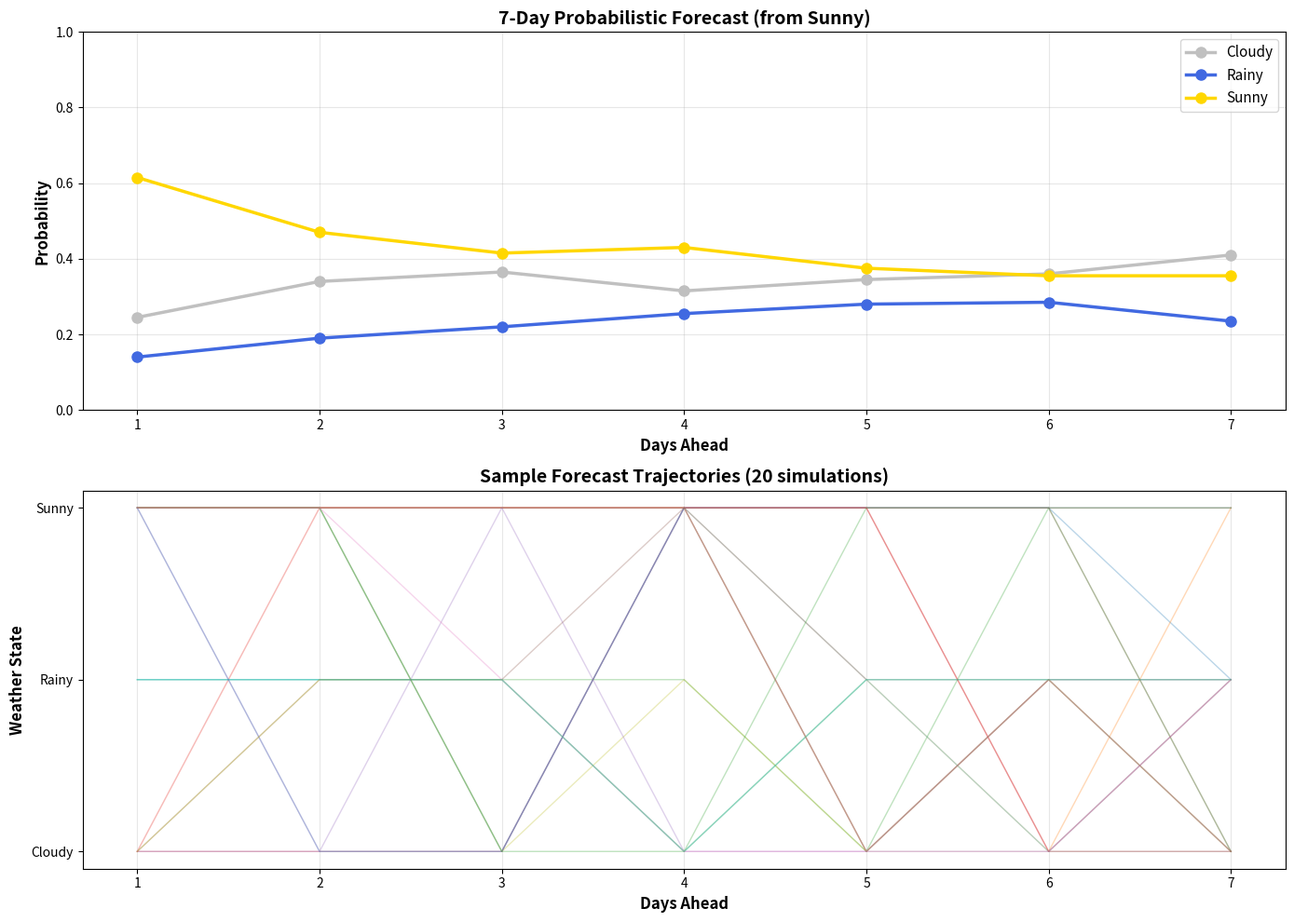

Python code for this plot:
import numpy as np
import matplotlib.pyplot as plt
import pandas as pd
from collections import defaultdict, Counter
import random
from datetime import datetime, timedelta

np.random.seed(42)
random.seed(42)

class WeatherForecaster:
    """
    Advanced weather forecasting with Markov chains.
    """
    
    def __init__(self, order=1):
        self.order = order
        self.transitions = defaultdict(lambda: defaultdict(int))
        self.transition_probs = {}
        self.states = None
        self.history = []  # Track actual weather for accuracy
        self.predictions = []  # Track our predictions
    
    def fit(self, weather_sequence):
        """Learn from historical weather data."""
        self.states = sorted(list(set(weather_sequence)))
        
        # Learn transitions
        for i in range(len(weather_sequence) - self.order):
            context = tuple(weather_sequence[i:i+self.order])
            next_state = weather_sequence[i+self.order]
            self.transitions[context][next_state] += 1
        
        # Convert to probabilities
        for context, next_states in self.transitions.items():
            total = sum(next_states.values())
            self.transition_probs[context] = {
                state: count/total 
                for state, count in next_states.items()
            }
        
        return self
    
    def forecast(self, current_weather, days=7, n_simulations=100):
        """
        Generate probabilistic forecast for next N days.
        Returns probabilities for each day and state.
        """
        if isinstance(current_weather, str):
            current_weather = [current_weather]
        
        # Run many simulations
        simulations = []
        for _ in range(n_simulations):
            forecast = self._generate_sequence(current_weather, days)
            simulations.append(forecast)
        
        # Calculate probabilities for each day
        daily_probs = []
        for day in range(days):
            day_states = [sim[day] for sim in simulations]
            counts = Counter(day_states)
            probs = {state: counts[state]/n_simulations for state in self.states}
            # Fill in missing states with 0
            for state in self.states:
                if state not in probs:
                    probs[state] = 0
            daily_probs.append(probs)
        
        return daily_probs, simulations
    
    def _generate_sequence(self, start, length):
        """Generate a single weather sequence."""
        sequence = list(start) if isinstance(start, (list, tuple)) else [start]
        
        for _ in range(length):
            context = tuple(sequence[-self.order:])
            
            if context not in self.transition_probs:
                # Fallback to random state
                next_state = random.choice(self.states)
            else:
                probs = self.transition_probs[context]
                states = list(probs.keys())
                probabilities = list(probs.values())
                next_state = np.random.choice(states, p=probabilities)
            
            sequence.append(next_state)
        
        return sequence[-length:]  # Return only the forecast part
    
    def most_likely_forecast(self, current_weather, days=7):
        """Return the most likely state for each day."""
        daily_probs, _ = self.forecast(current_weather, days)
        
        forecast = []
        for day_probs in daily_probs:
            most_likely = max(day_probs.items(), key=lambda x: x[1])
            forecast.append(most_likely)
        
        return forecast
    
    def visualize_forecast(self, current_weather, days=7, n_simulations=100):
        """Create visualization of probabilistic forecast."""
        daily_probs, simulations = self.forecast(current_weather, days, n_simulations)
        
        # Create figure with subplots
        fig, (ax1, ax2) = plt.subplots(2, 1, figsize=(14, 10))
        
        # Plot 1: Probability evolution
        days_range = range(1, days + 1)
        colors = {'Sunny': '#FFD700', 'Cloudy': '#C0C0C0', 'Rainy': '#4169E1'}
        
        for state in self.states:
            probs = [day_probs[state] for day_probs in daily_probs]
            ax1.plot(days_range, probs, marker='o', label=state, 
                    linewidth=2.5, markersize=8,
                    color=colors.get(state, 'gray'))
        
        ax1.set_xlabel('Days Ahead', fontsize=12, fontweight='bold')
        ax1.set_ylabel('Probability', fontsize=12, fontweight='bold')
        ax1.set_title(f'{days}-Day Probabilistic Forecast (from {current_weather})', 
                     fontsize=14, fontweight='bold')
        ax1.legend(fontsize=11)
        ax1.grid(True, alpha=0.3)
        ax1.set_ylim(0, 1)
        
        # Plot 2: Sample simulations
        state_to_num = {state: i for i, state in enumerate(self.states)}
        
        for i, sim in enumerate(simulations[:20]):  # Show first 20 simulations
            nums = [state_to_num[s] for s in sim]
            ax2.plot(days_range, nums, alpha=0.3, linewidth=1)
        
        ax2.set_xlabel('Days Ahead', fontsize=12, fontweight='bold')
        ax2.set_ylabel('Weather State', fontsize=12, fontweight='bold')
        ax2.set_title('Sample Forecast Trajectories (20 simulations)', 
                     fontsize=14, fontweight='bold')
        ax2.set_yticks(range(len(self.states)))
        ax2.set_yticklabels(self.states)
        ax2.grid(True, alpha=0.3, axis='x')
        
        plt.tight_layout()
        plt.show()
        
        return daily_probs
    
    def evaluate_accuracy(self, test_sequence, forecast_days=3):
        """
        Evaluate forecast accuracy on test data.
        """
        correct_predictions = 0
        total_predictions = 0
        
        # For each position in test sequence
        for i in range(len(test_sequence) - forecast_days):
            current = test_sequence[i]
            actual_future = test_sequence[i+1:i+1+forecast_days]
            
            # Make forecast
            forecast = self.most_likely_forecast(current, forecast_days)
            predicted = [state for state, _ in forecast]
            
            # Check accuracy
            for pred, actual in zip(predicted, actual_future):
                if pred == actual:
                    correct_predictions += 1
                total_predictions += 1
        
        accuracy = correct_predictions / total_predictions if total_predictions > 0 else 0
        return accuracy

# Generate synthetic weather data
def generate_weather_data(days=100):
    """Generate realistic weather patterns."""
    weather = []
    current = random.choice(['Sunny', 'Cloudy', 'Rainy'])
    
    # Simple rules for realistic weather
    for _ in range(days):
        weather.append(current)
        
        if current == 'Sunny':
            current = np.random.choice(['Sunny', 'Cloudy', 'Rainy'], 
                                      p=[0.6, 0.3, 0.1])
        elif current == 'Cloudy':
            current = np.random.choice(['Sunny', 'Cloudy', 'Rainy'], 
                                      p=[0.3, 0.4, 0.3])
        else:  # Rainy
            current = np.random.choice(['Sunny', 'Cloudy', 'Rainy'], 
                                      p=[0.2, 0.5, 0.3])
    
    return weather

# Generate data
training_weather = generate_weather_data(200)
test_weather = generate_weather_data(50)

print(f"Training data: {len(training_weather)} days")
print(f"Test data: {len(test_weather)} days")
print(f"\nFirst 20 days of training: {training_weather[:20]}")

# Train forecaster
forecaster = WeatherForecaster(order=1)
forecaster.fit(training_weather)

# Make forecast
print("7-Day Forecast from 'Sunny':")
print("=" * 60)
daily_probs = forecaster.visualize_forecast('Sunny', days=7, n_simulations=200)

# Most likely forecast
most_likely = forecaster.most_likely_forecast('Sunny', days=7)

print("\nMost Likely Forecast:")
print("=" * 60)
for day, (state, prob) in enumerate(most_likely, 1):
    print(f"Day {day}: {state:10} (confidence: {prob:.1%})")

# Evaluate accuracy
accuracy = forecaster.evaluate_accuracy(test_weather, forecast_days=3)
print(f"\n3-Day Forecast Accuracy on Test Set: {accuracy:.1%}")

class AdvancedTextGenerator:
    """
    Professional text generation system with multiple modes.
    """
    
    def __init__(self, order=2, name="Unnamed Model"):
        self.order = order
        self.name = name
        self.transitions = defaultdict(lambda: defaultdict(int))
        self.transition_probs = {}
        self.training_text = ""
        self.training_stats = {}
    
    def fit(self, text):
        """Learn from text corpus."""
        self.training_text = text
        words = text.split()
        
        # Calculate training statistics
        self.training_stats = {
            'total_words': len(words),
            'unique_words': len(set(words)),
            'avg_word_length': np.mean([len(w) for w in words]),
            'sentences': text.count('.') + text.count('!') + text.count('?')
        }
        
        # Learn transitions
        for i in range(len(words) - self.order):
            context = tuple(words[i:i+self.order])
            next_word = words[i+self.order]
            self.transitions[context][next_word] += 1
        
        # Convert to probabilities
        for context, next_words in self.transitions.items():
            total = sum(next_words.values())
            self.transition_probs[context] = {
                word: count/total 
                for word, count in next_words.items()
            }
        
        return self
    
    def generate(self, length=50, start=None, temperature=1.0, mode='standard'):
        """
        Generate text with various modes.
        
        temperature: Higher = more random, Lower = more conservative
        mode: 'standard', 'creative', 'conservative'
        """
        if mode == 'creative':
            temperature = 1.5
        elif mode == 'conservative':
            temperature = 0.5
        
        # Choose starting context
        if start:
            words = start.split()
            if len(words) >= self.order:
                context = tuple(words[-self.order:])
            else:
                context = random.choice(list(self.transition_probs.keys()))
        else:
            context = random.choice(list(self.transition_probs.keys()))
        
        result = list(context)
        
        for _ in range(length - len(context)):
            current_context = tuple(result[-self.order:])
            
            if current_context not in self.transition_probs:
                current_context = random.choice(list(self.transition_probs.keys()))
            
            probs = self.transition_probs[current_context]
            words = list(probs.keys())
            probabilities = np.array(list(probs.values()))
            
            # Apply temperature
            probabilities = probabilities ** (1/temperature)
            probabilities = probabilities / probabilities.sum()
            
            next_word = np.random.choice(words, p=probabilities)
            result.append(next_word)
        
        return ' '.join(result)
    
    def compare_modes(self, prompt, length=30):
        """Generate text in all modes for comparison."""
        modes = ['conservative', 'standard', 'creative']
        
        print(f"Text Generation Comparison")
        print(f"Model: {self.name} (Order {self.order})")
        print(f"Prompt: '{prompt}'")
        print("=" * 70)
        
        for mode in modes:
            text = self.generate(length=length, start=prompt, mode=mode)
            print(f"\n{mode.upper()}:")
            print(text)
    
    def stats(self):
        """Display model statistics."""
        print(f"Model: {self.name}")
        print("=" * 50)
        print(f"Order: {self.order}")
        print(f"Training words: {self.training_stats['total_words']}")
        print(f"Unique words: {self.training_stats['unique_words']}")
        print(f"Vocabulary richness: {self.training_stats['unique_words']/self.training_stats['total_words']:.2%}")
        print(f"Learned contexts: {len(self.transition_probs)}")
        print(f"Avg word length: {self.training_stats['avg_word_length']:.1f} chars")

# Different corpora
shakespeare = """
To be, or not to be, that is the question. Whether tis nobler in the mind to suffer 
the slings and arrows of outrageous fortune, or to take arms against a sea of troubles, 
and by opposing end them. To die, to sleep, no more, and by a sleep to say we end the 
heartache and the thousand natural shocks that flesh is heir to. Tis a consummation 
devoutly to be wished. To die, to sleep, to sleep, perchance to dream. Ay, there's the rub, 
for in that sleep of death what dreams may come when we have shuffled off this mortal coil.
"""

modern = """
The sun was setting over the city skyline as Sarah walked through the park. She thought 
about her day at work, the meetings that dragged on too long, the emails that never stopped. 
But here, in this moment, none of that mattered. The cool evening breeze felt good on her face. 
She smiled, remembering why she loved this city. Tomorrow would bring new challenges, but 
tonight was hers. She sat on a bench and watched the clouds turn orange and pink.
"""

scifi = """
The ship hummed through the void between stars. Captain Chen stared at the navigation display, 
calculating their jump coordinates. Three more hours until they reached the Kepler system. 
The mission was simple: deliver the quantum core to the research station and get out. But 
nothing in deep space was ever simple. She thought about the reports of pirate activity near 
the asteroid belt. Her hand moved to the weapons console. Better safe than sorry.
"""

# Train models
models = {}
for name, text in [('Shakespeare', shakespeare), ('Modern', modern), ('SciFi', scifi)]:
    model = AdvancedTextGenerator(order=2, name=name)
    model.fit(text)
    models[name] = model
    print(f"\nTrained {name} model:")
    model.stats()

# Generate with different styles
print("\n" + "=" * 70)
print("STYLE COMPARISON")
print("=" * 70)

for name, model in models.items():
    print(f"\n{name.upper()} STYLE:")
    print("-" * 70)
    text = model.generate(length=40, mode='standard')
    print(text)

# Compare modes with SciFi model
print("\n" + "=" * 70)
models['SciFi'].compare_modes("The ship", length=35)

def comprehensive_analysis(model, test_text, n_generations=20):
    """
    Comprehensive model evaluation.
    """
    print(f"COMPREHENSIVE ANALYSIS: {model.name}")
    print("=" * 70)
    
    # Generate multiple samples
    samples = [model.generate(length=50) for _ in range(n_generations)]
    
    # 1. Length statistics
    lengths = [len(s.split()) for s in samples]
    print(f"\n1. GENERATION STATISTICS:")
    print(f"   Mean length: {np.mean(lengths):.1f} words")
    print(f"   Std length: {np.std(lengths):.1f} words")
    
    # 2. Vocabulary diversity
    all_words = ' '.join(samples).split()
    unique_ratio = len(set(all_words)) / len(all_words)
    print(f"\n2. VOCABULARY:")
    print(f"   Total words generated: {len(all_words)}")
    print(f"   Unique words: {len(set(all_words))}")
    print(f"   Vocabulary richness: {unique_ratio:.2%}")
    print(f"   Training vocabulary richness: {model.training_stats['unique_words']/model.training_stats['total_words']:.2%}")
    
    # 3. Most common words
    word_counts = Counter(all_words)
    print(f"\n3. MOST COMMON GENERATED WORDS:")
    for word, count in word_counts.most_common(5):
        print(f"   '{word}': {count} times ({count/len(all_words):.1%})")
    
    # 4. Repetition analysis
    repetitions = 0
    for sample in samples:
        words = sample.split()
        for i in range(len(words) - 1):
            if words[i] == words[i+1]:
                repetitions += 1
    
    print(f"\n4. REPETITION:")
    print(f"   Consecutive word repetitions: {repetitions}")
    print(f"   Repetition rate: {repetitions/len(all_words):.2%}")
    
    # 5. Perplexity on test text
    if test_text:
        perplexity = calculate_perplexity_advanced(model, test_text)
        print(f"\n5. PERPLEXITY ON TEST TEXT:")
        print(f"   Perplexity: {perplexity:.2f}")
        print(f"   (Lower is better)")

def calculate_perplexity_advanced(model, text):
    """Calculate perplexity."""
    words = text.split()
    log_prob_sum = 0
    count = 0
    
    for i in range(len(words) - model.order):
        context = tuple(words[i:i+model.order])
        next_word = words[i+model.order]
        
        if context in model.transition_probs:
            if next_word in model.transition_probs[context]:
                prob = model.transition_probs[context][next_word]
                log_prob_sum += np.log2(prob)
                count += 1
    
    if count == 0:
        return float('inf')
    
    return 2 ** (-log_prob_sum / count)

# Run comprehensive analysis on each model
for name, model in models.items():
    print("\n" + "="*70)
    comprehensive_analysis(model, modern if name != 'Modern' else shakespeare, n_generations=50)
    print()

# Stock market simulation framework
# Students: Complete this!

class StockMarketSimulator:
    """
    Simulate stock market with Markov chains.
    """
    def __init__(self):
        self.states = ['Bull', 'Neutral', 'Bear']  # Market states
        # TODO: Add your implementation
        pass
    
    def simulate_portfolio(self, initial_value, days):
        """Simulate portfolio over time."""
        # TODO: Implement portfolio simulation
        pass

# Simple game AI framework
# Students: Complete this!

class GameAI:
    """
    Learn player behavior and predict moves.
    """
    def __init__(self):
        # Game states: 'Attack', 'Defend', 'Heal', 'Special'
        # TODO: Add your implementation
        pass
    
    def predict_next_move(self, history):
        """Predict opponent's next move."""
        # TODO: Implement prediction
        pass

# Music sequence generator
# Students: Complete this!

class MusicGenerator:
    """
    Generate musical note sequences.
    """
    def __init__(self):
        # Notes: C, D, E, F, G, A, B (and sharps/flats)
        # TODO: Add your implementation
        pass
    
    def generate_melody(self, length):
        """Generate a melodic sequence."""
        # TODO: Implement melody generation
        pass
